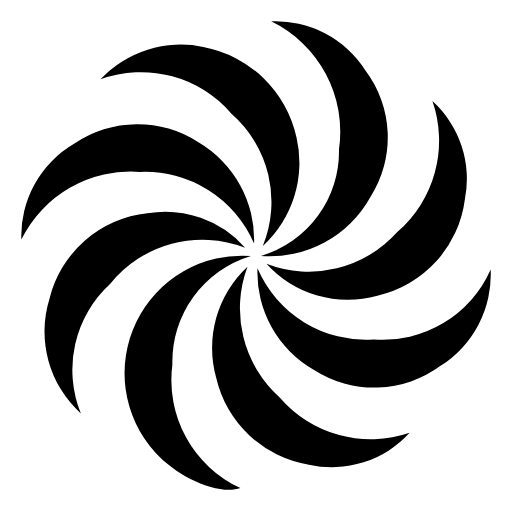
t = 0.00 s
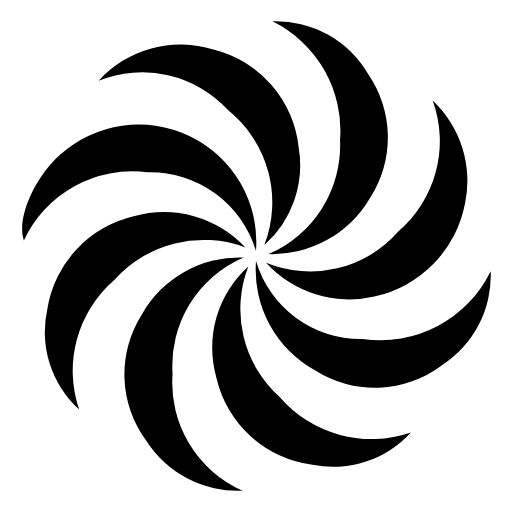
t = 0.38 s
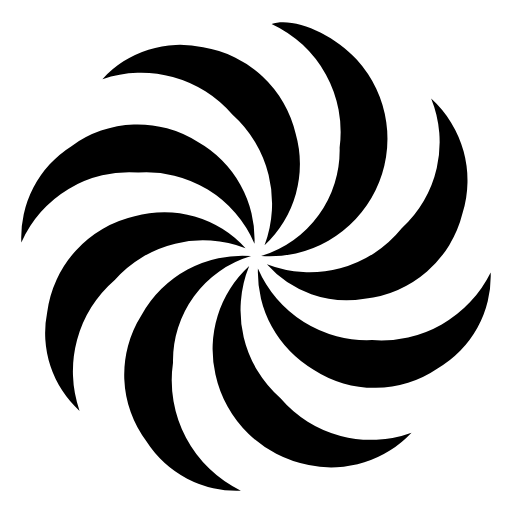
t = 0.75 s
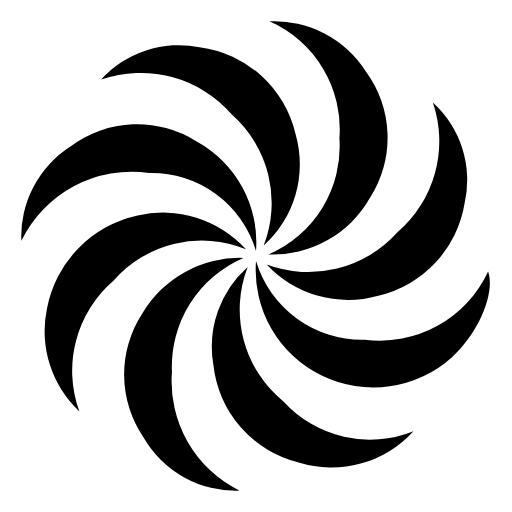
t = 1.13 s

The animated SVG that drew these frames (rendered in a browser with its animation timeline set to each time). Animation: 1 SMIL element (animateTransform=1); one cycle of 1.50 s, repeats indefinitely.

<svg xmlns="http://www.w3.org/2000/svg" width="64" height="64" viewBox="0 0 24 24"><title>wind-toy</title><path fill="currentColor" d="M20.27 4.74a4.93 4.93 0 0 1 1.52 4.61 5.32 5.32 0 0 1-4.1 4.51 5.12 5.12 0 0 1-5.2-1.5 5.53 5.53 0 0 0 6.13-1.48 5.66 5.66 0 0 0 1.65-6.14m-7.95 6.79a5.49 5.49 0 0 0-1.47-6.2 5.57 5.57 0 0 0-6.14-1.61A5.17 5.17 0 0 1 9.53 2.2a5.52 5.52 0 0 1 4.37 4.25 5.28 5.28 0 0 1-1.58 5.08m6.88 8.76a4.92 4.92 0 0 1-4.72 1.49 5.32 5.32 0 0 1-4.34-4.05 5.2 5.2 0 0 1 1.46-5.23 5.6 5.6 0 0 0 1.51 6.13 5.63 5.63 0 0 0 6.09 1.66m-15.41-.91A5.18 5.18 0 0 1 2.32 14a5.3 5.3 0 0 1 4.59-4 5 5 0 0 1 4.58 1.61 5.55 5.55 0 0 0-6.32 1.69 5.46 5.46 0 0 0-1.38 6.08M12.23 12a5.11 5.11 0 0 0 3.66-5 5.75 5.75 0 0 0-3.18-6 5 5 0 0 1 4.42 2.3 5.21 5.21 0 0 1 .24 5.92A5.4 5.4 0 0 1 12.23 12m-.47 0a5.18 5.18 0 0 0-3.68 5.09 5.58 5.58 0 0 0 3.19 5.79c-1 .35-2.9-.46-4-1.68a5.51 5.51 0 0 1 4.49-9.2m11.24.63a5.07 5.07 0 0 1-2.35 4.52 5.23 5.23 0 0 1-5.91.2 5.24 5.24 0 0 1-2.67-4.77 5.51 5.51 0 0 0 5.45 3.33A5.52 5.52 0 0 0 23 12.63m-22-1.4a5 5 0 0 1 2.49-4.5 5.23 5.23 0 0 1 5.81-.06 5.3 5.3 0 0 1 2.61 4.74 5.56 5.56 0 0 0-5.35-3.35A5.71 5.71 0 0 0 1 11.23"><animateTransform attributeName="transform" dur="1.5s" repeatCount="indefinite" type="rotate" values="0 12 12;360 12 12"/></path></svg>
